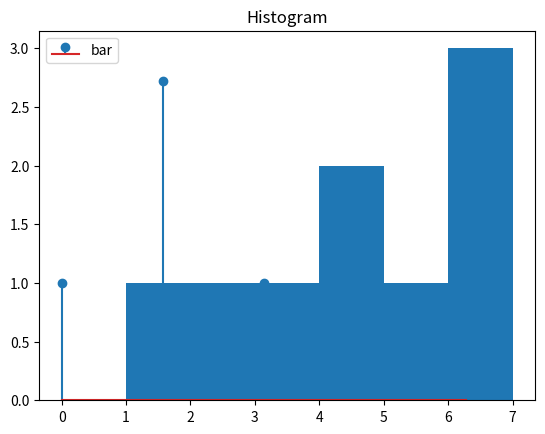

Write the Python code that produced this figure.
'''
https://www.geeksforgeeks.org/matplotlib-tutorial/?ref=shm
'''
# importing libraries 
import math
import matplotlib.pyplot as plt 
import numpy as np 
x=np.array([0,0.5*math.pi,math.pi,1.5*math.pi,2*math.pi])
# x = np.linspace(0.1, 2 * np.pi, 41) 
y = np.exp(np.sin(x)) 
print(x)
plt.stem(x, y) 
plt.show()

import matplotlib.pyplot as plt 
# data to display on plots 
x = [1, 2, 3, 4, 5, 6, 7, 4,7] 
# This will plot a simple histogram
plt.hist(x, bins = [1, 2, 3, 4, 5, 6, 7])
# Title to the plot
plt.title("Histogram")
# Adding the legends
plt.legend(["bar"])
plt.show()
